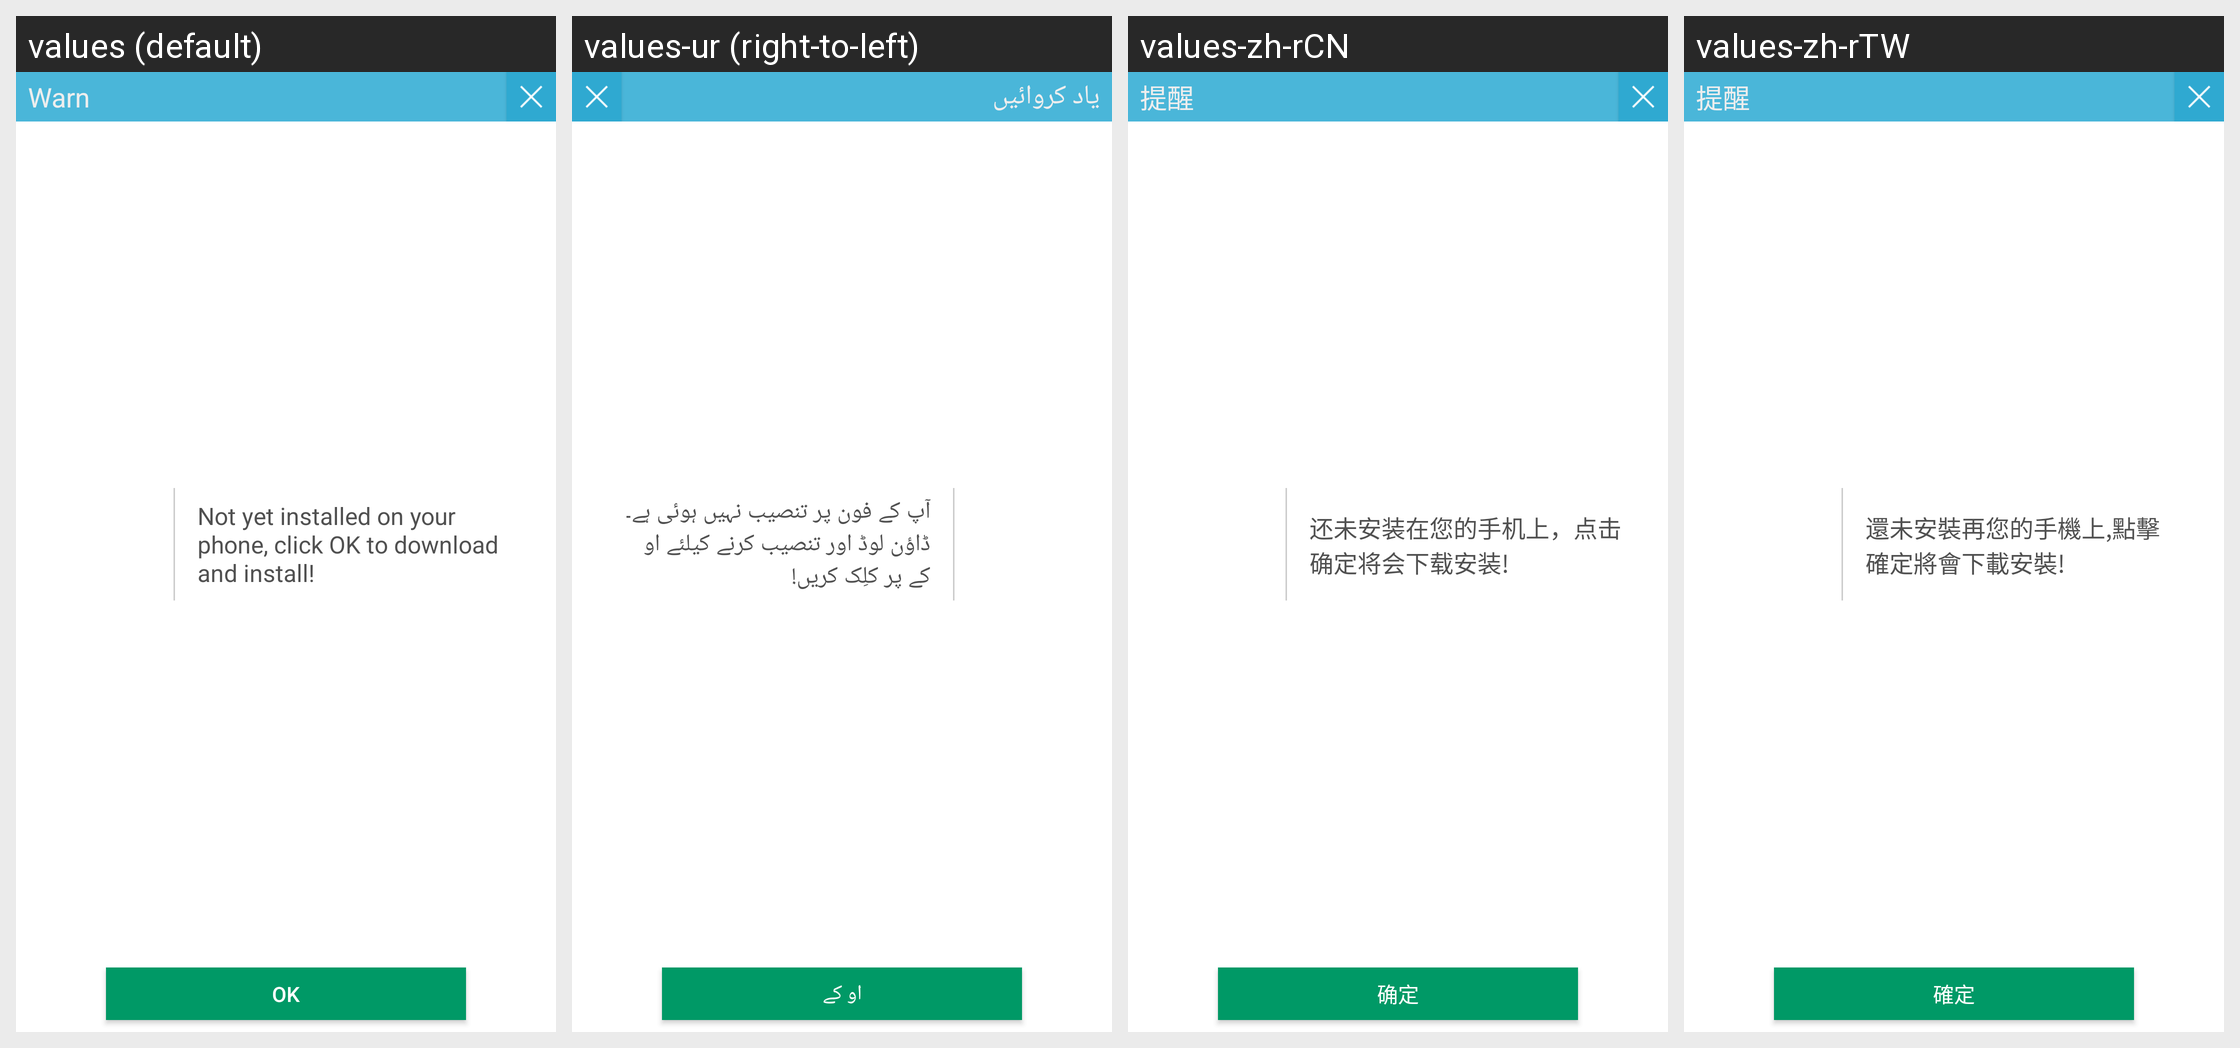

Translations of the strings shown on this Android screen, per locale in the grid:
Android screen res/layout/dynamic_download_dialog_layout.xml rendered under 4 locales, left to right: values (default), values-ur (right-to-left), values-zh-rCN, values-zh-rTW. Device: Nexus 5 (rendered at 1080×1920; each locale shown at half size, 540×960, under a caption strip naming it); theme Theme.MaterialComponents.DayNight.NoActionBar.
Other locales in the repository, not shown: values-af, values-am, values-ar, values-be, values-bg, values-bn-rBD, values-ca, values-cs, values-da, values-de, values-el, values-en, values-en-rGB, values-es, values-es-rUS, values-et, values-et-rEE, values-fa, values-fi, values-fr, values-fr-rCA, values-hi, values-hi-rIN, values-hr, values-hu, values-hy-rAM, values-in, values-it, values-iw, values-ja, values-ka-rGE, values-km-rKH, values-ko, values-lo-rLA, values-lt, values-lv, values-mn-rMN, values-ms, values-ms-rMY, values-my-rMM, values-nb, values-nl, values-pl, values-pt, values-rm, values-ro, values-ru, values-sk, values-sl, values-sr, values-sv, values-sw, values-th, values-tl, values-tl-rPH, values-tr, values-uk, values-vi, values-zh-rHK, values-zu.
Strings drawn on this screen, with the default value and each locale's value (text and hints the layout hard-codes, and strings that could not be matched under every locale, appear in the picture but are not listed):

warn
  values: Warn
  values-ur: یاد کروائیں
  values-zh-rCN: 提醒
  values-zh-rTW: 提醒

widget_download_content
  values: Not yet installed on your phone, click OK to download and install!
  values-ur: آپ کے فون پر تنصیب نہیں ہوئی ہے۔ ڈاؤن لوڈ اور تنصیب کرنے کیلئے او کے پر کلِک کریں!
  values-zh-rCN: 还未安装在您的手机上，点击确定将会下载安装!
  values-zh-rTW: 還未安裝再您的手機上,點擊確定將會下載安裝!

ok
  values: OK
  values-ur: او کے
  values-zh-rCN: 确定
  values-zh-rTW: 確定
